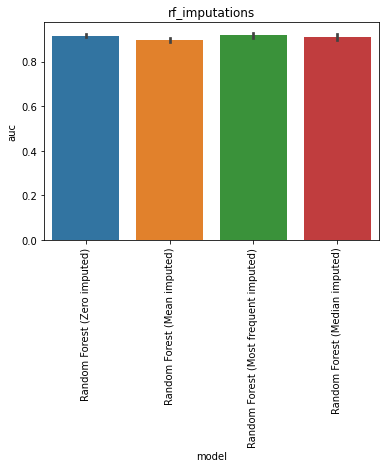

Data behind this chart, as committed beside it:
, model, auc, model_train_nan, imputer, chain, group, seed, epitope, species, train_alpha_only, train_beta_only, train_both, train_non, train_total, test_total, df_size, gene_features, missing_indicator, test_nr, improvement
0, Random Forest (Zero imputed), 0.91, True, , both, rf_imputations, 0.0, GILGFVFTL, HomoSapiens, 135.0, 161.0, 104.0, 0.0, 400.0, 108.0, 500.0, , False, 1, 
1, Random Forest (Zero imputed), 0.9222, True, , both, rf_imputations, 1.0, GILGFVFTL, HomoSapiens, 136.0, 157.0, 107.0, 0.0, 400.0, 108.0, 500.0, , False, 1, 
2, Random Forest (Zero imputed), 0.9247, True, , both, rf_imputations, 2.0, GILGFVFTL, HomoSapiens, 137.0, 158.0, 105.0, 0.0, 400.0, 108.0, 500.0, , False, 1, 
3, Random Forest (Zero imputed), 0.9126, True, , both, rf_imputations, 3.0, GILGFVFTL, HomoSapiens, 136.0, 156.0, 108.0, 0.0, 400.0, 108.0, 500.0, , False, 1, 
4, Random Forest (Zero imputed), 0.9126, True, , both, rf_imputations, 4.0, GILGFVFTL, HomoSapiens, 133.0, 162.0, 105.0, 0.0, 400.0, 108.0, 500.0, , False, 1, 
0, Random Forest (Mean imputed), 0.8902, True, , both, rf_imputations, 0.0, GILGFVFTL, HomoSapiens, 135.0, 161.0, 104.0, 0.0, 400.0, 108.0, 500.0, , False, 2, 
1, Random Forest (Mean imputed), 0.9074, True, , both, rf_imputations, 1.0, GILGFVFTL, HomoSapiens, 136.0, 157.0, 107.0, 0.0, 400.0, 108.0, 500.0, , False, 2, 
2, Random Forest (Mean imputed), 0.9079, True, , both, rf_imputations, 2.0, GILGFVFTL, HomoSapiens, 137.0, 158.0, 105.0, 0.0, 400.0, 108.0, 500.0, , False, 2, 
3, Random Forest (Mean imputed), 0.9005, True, , both, rf_imputations, 3.0, GILGFVFTL, HomoSapiens, 136.0, 156.0, 108.0, 0.0, 400.0, 108.0, 500.0, , False, 2, 
4, Random Forest (Mean imputed), 0.8852, True, , both, rf_imputations, 4.0, GILGFVFTL, HomoSapiens, 133.0, 162.0, 105.0, 0.0, 400.0, 108.0, 500.0, , False, 2, 
0, Random Forest (Most frequent imputed), 0.9105, True, , both, rf_imputations, 0.0, GILGFVFTL, HomoSapiens, 135.0, 161.0, 104.0, 0.0, 400.0, 108.0, 500.0, , False, 3, 
1, Random Forest (Most frequent imputed), 0.924, True, , both, rf_imputations, 1.0, GILGFVFTL, HomoSapiens, 136.0, 157.0, 107.0, 0.0, 400.0, 108.0, 500.0, , False, 3, 
2, Random Forest (Most frequent imputed), 0.9378, True, , both, rf_imputations, 2.0, GILGFVFTL, HomoSapiens, 137.0, 158.0, 105.0, 0.0, 400.0, 108.0, 500.0, , False, 3, 
3, Random Forest (Most frequent imputed), 0.9076, True, , both, rf_imputations, 3.0, GILGFVFTL, HomoSapiens, 136.0, 156.0, 108.0, 0.0, 400.0, 108.0, 500.0, , False, 3, 
4, Random Forest (Most frequent imputed), 0.9116, True, , both, rf_imputations, 4.0, GILGFVFTL, HomoSapiens, 133.0, 162.0, 105.0, 0.0, 400.0, 108.0, 500.0, , False, 3, 
0, Random Forest (Median imputed), 0.9069, True, , both, rf_imputations, 0.0, GILGFVFTL, HomoSapiens, 135.0, 161.0, 104.0, 0.0, 400.0, 108.0, 500.0, , False, 4, 
1, Random Forest (Median imputed), 0.9167, True, , both, rf_imputations, 1.0, GILGFVFTL, HomoSapiens, 136.0, 157.0, 107.0, 0.0, 400.0, 108.0, 500.0, , False, 4, 
2, Random Forest (Median imputed), 0.9326, True, , both, rf_imputations, 2.0, GILGFVFTL, HomoSapiens, 137.0, 158.0, 105.0, 0.0, 400.0, 108.0, 500.0, , False, 4, 
3, Random Forest (Median imputed), 0.9026, True, , both, rf_imputations, 3.0, GILGFVFTL, HomoSapiens, 136.0, 156.0, 108.0, 0.0, 400.0, 108.0, 500.0, , False, 4, 
4, Random Forest (Median imputed), 0.8981, True, , both, rf_imputations, 4.0, GILGFVFTL, HomoSapiens, 133.0, 162.0, 105.0, 0.0, 400.0, 108.0, 500.0, , False, 4, 
